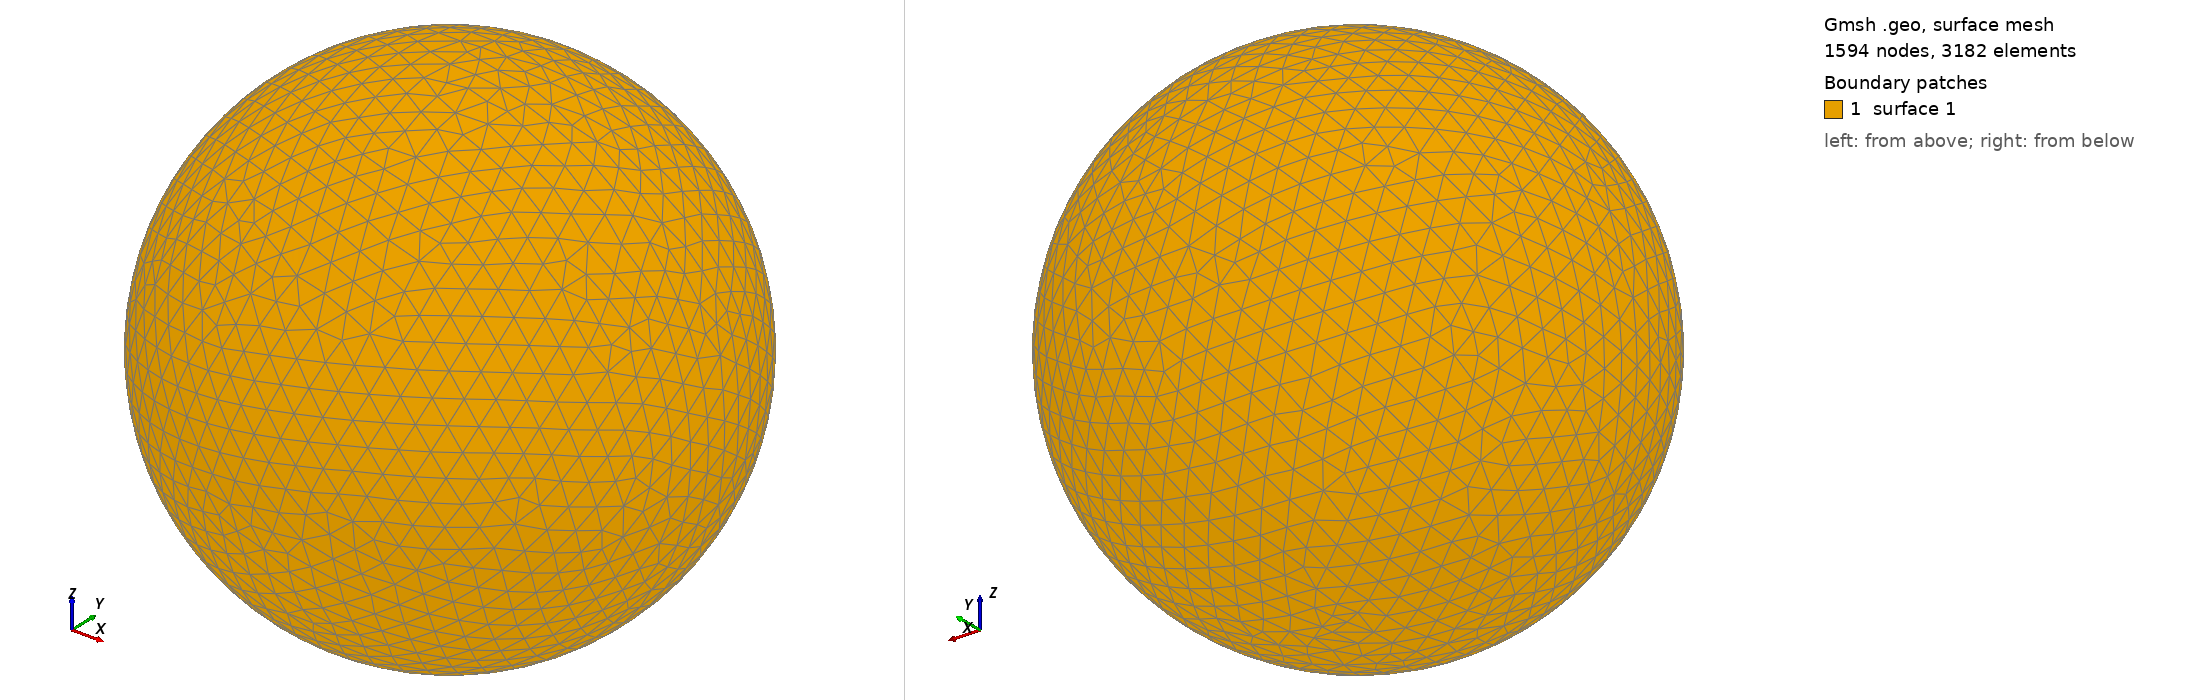

Gmsh geometry script, surface-meshed: 1594 nodes, 3182 surface elements. Boundary patches (legend numbers): 1 surface 1. Left view from above one corner, right view from below the opposite corner. The script declares no physical surfaces, so the legend lists its geometric surfaces. The drawing asked Gmsh for element sizes between 1% and 20% of the model's largest extent; the script's own settings can give other sizes.

=== shot1220.geo (drawn) ===
SetFactory("OpenCASCADE");
Point(1) = {0,0,0,0};
Sphere(1) = {0,0,0,0.02971000};
MeshSize{ PointsOf{ Surface{:}; } } = 0.002971000;
Mesh.ElementOrder=1;
Mesh.Format=39;
